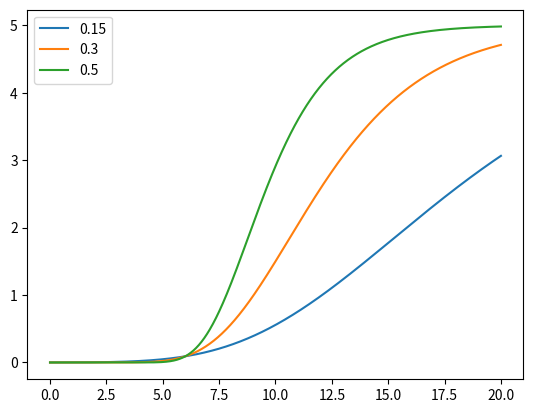
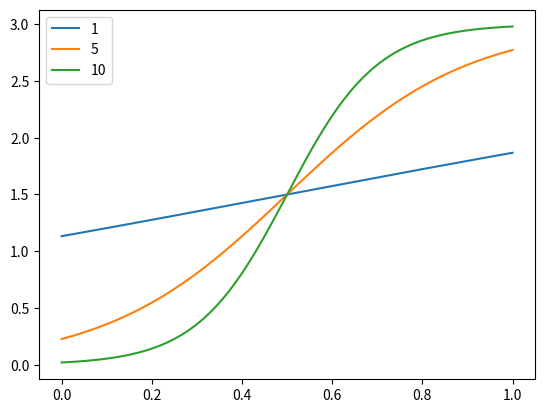

Write the Python code that produced these figures, in order.
import numpy as np
import matplotlib.pyplot as plt

def exprate(t, tau):
    return 1 - np.exp(-tau*t)

def sigmoid(t, a, b, c):
    s = a
    s = a / (1 + np.exp(- b * (t - c)))
    return s

def gompertz(t, a, b, c, d):
    s = a*np.exp(-b*np.exp(-c*(t-d)))
    return s

t = np.linspace(0, 20, 1000)
app = [0.15, 0.3, 0.5]
res = np.empty((0, 3))
for tt in t:
    # r = rate(t, i)
    # r = sigmoid(tt, 1, 1, 8)
    r1 = gompertz(tt, 5, 4, app[0], 6)
    r2 = gompertz(tt, 5, 4, app[1], 6)
    r3 = gompertz(tt, 5, 4, app[2], 6)
    res = np.append(res, np.array([[r1, r2, r3]]), axis=0)

fig = plt.figure()
plt.plot(t, res[:, 0], label=str(app[0]))
plt.plot(t, res[:, 1], label=str(app[1]))
plt.plot(t, res[:, 2], label=str(app[2]))
plt.legend()
plt.show()

t = np.linspace(0, 1, 1000)
b = [1, 5, 10]
sig = np.empty((0, 3))
for tt in t:
    # r = rate(t, i)
    # r = sigmoid(tt, 1, 1, 8)
    r1 = sigmoid(tt, 3, b[0], 0.5)
    r2 = sigmoid(tt, 3, b[1], 0.5)
    r3 = sigmoid(tt, 3, b[2], 0.5)
    sig = np.append(sig, np.array([[r1, r2, r3]]), axis=0)

fig = plt.figure()
plt.plot(t, sig[:, 0], label=str(b[0]))
plt.plot(t, sig[:, 1], label=str(b[1])) 
plt.plot(t, sig[:, 2], label=str(b[2]))
plt.legend()
plt.show()
